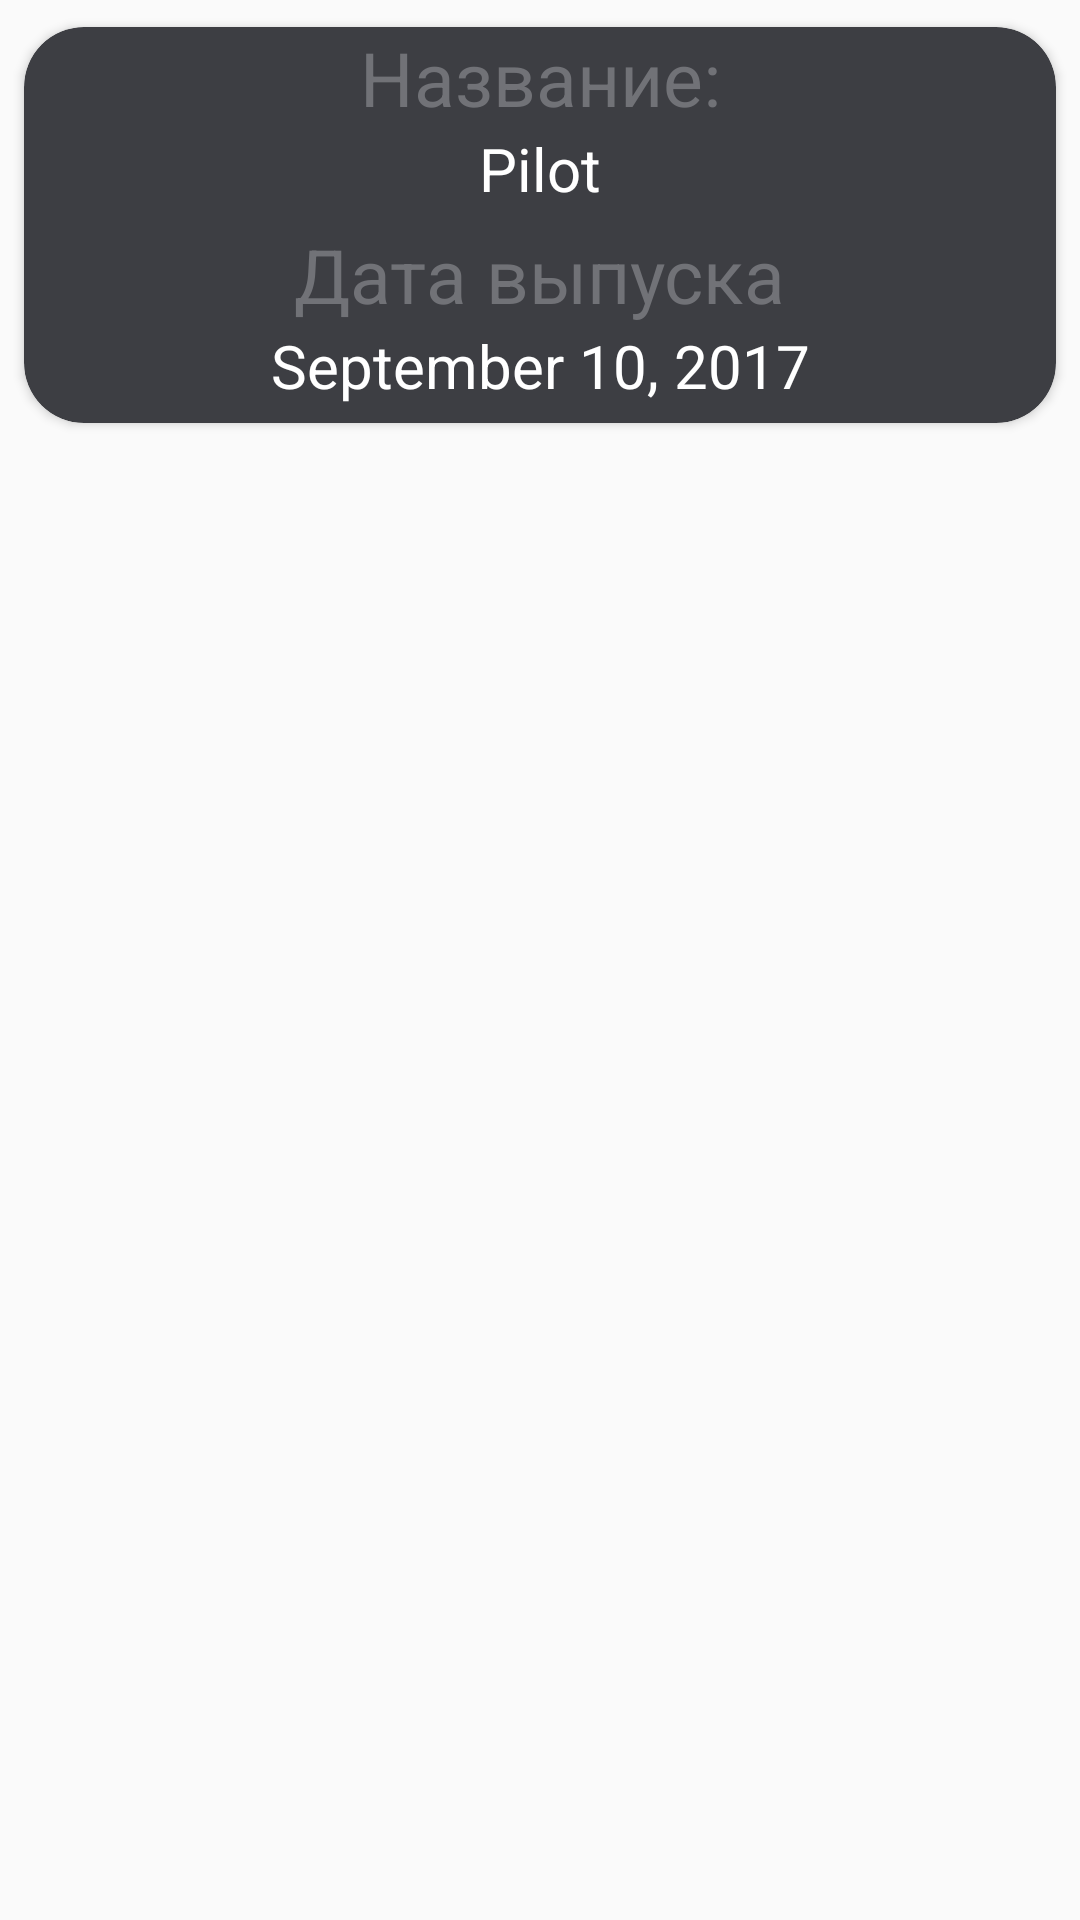

The Android layout XML behind this screen, and the referenced resources:
<!-- AndroidManifest.xml: application theme Theme.RickAndMorty -->
<!-- res/layout/episodes_item.xml -->
<?xml version="1.0" encoding="utf-8"?>
<androidx.constraintlayout.widget.ConstraintLayout xmlns:android="http://schemas.android.com/apk/res/android"
    android:layout_width="match_parent"
    android:layout_height="wrap_content"
    xmlns:app="http://schemas.android.com/apk/res-auto">

    <androidx.cardview.widget.CardView
        android:layout_width="match_parent"
        android:layout_height="150dp"
        app:layout_constraintTop_toTopOf="parent"
        app:cardCornerRadius="20dp"
        app:cardUseCompatPadding="true"
        app:cardBackgroundColor="@color/cardViewColor">

        <androidx.constraintlayout.widget.ConstraintLayout
            android:id="@+id/cardLayout"
            android:layout_width="match_parent"
            android:layout_height="match_parent">

            <TextView
                android:id="@+id/name"
                android:layout_width="wrap_content"
                android:layout_height="wrap_content"
                android:text="@string/name"
                android:textSize="25sp"
                app:layout_constraintStart_toStartOf="parent"
                app:layout_constraintEnd_toEndOf="parent"
                app:layout_constraintTop_toTopOf="parent"
                android:textColor="@color/locationColor"/>

            <TextView
                android:id="@+id/episode"
                android:layout_width="wrap_content"
                android:layout_height="wrap_content"
                app:layout_constraintStart_toStartOf="parent"
                app:layout_constraintEnd_toEndOf="parent"
                app:layout_constraintTop_toBottomOf="@id/name"
                android:text="@string/episode_name"
                android:textColor="@color/white"
                android:textSize="20sp"/>


            <TextView
                android:id="@+id/type"
                android:layout_width="wrap_content"
                android:layout_height="wrap_content"
                app:layout_constraintTop_toBottomOf="@id/episode"
                app:layout_constraintStart_toStartOf="parent"
                app:layout_constraintEnd_toEndOf="parent"
                android:text="@string/air_date"
                android:layout_marginTop="5dp"
                android:textSize="25sp"
                android:textColor="@color/locationColor"/>

            <TextView
                android:id="@+id/airDate"
                android:layout_width="wrap_content"
                android:layout_height="wrap_content"
                app:layout_constraintTop_toBottomOf="@id/type"
                app:layout_constraintStart_toStartOf="parent"
                app:layout_constraintEnd_toEndOf="parent"
                android:text="@string/air_date_name"
                android:textColor="@color/white"
                android:textSize="20sp"/>



        </androidx.constraintlayout.widget.ConstraintLayout>

    </androidx.cardview.widget.CardView>

</androidx.constraintlayout.widget.ConstraintLayout>
<!-- resources referenced by this layout -->
<resources>
  <color name="cardViewColor">#3d3e43</color>
  <color name="locationColor">#717277</color>
  <color name="white">#FFFFFFFF</color>
  <string name="air_date">Дата выпуска</string>
  <string name="air_date_name">September 10, 2017</string>
  <string name="episode_name">Pilot</string>
  <string name="name">Название:</string>
  <style name="Theme.RickAndMorty" parent="Theme.AppCompat.DayNight.NoActionBar">
          
          <item name="colorPrimary">@color/purple_500</item>
          <item name="colorPrimaryVariant">@color/purple_700</item>
          <item name="colorOnPrimary">@color/white</item>
          
          <item name="colorSecondary">@color/teal_200</item>
          <item name="colorSecondaryVariant">@color/teal_700</item>
          <item name="colorOnSecondary">@color/black</item>
          
          <item name="android:statusBarColor" tools:targetApi="l">?attr/colorPrimaryVariant</item>
          
      </style>
  <color name="purple_500">#FF6200EE</color>
  <color name="purple_700">#FF3700B3</color>
  <color name="teal_200">#FF03DAC5</color>
  <color name="teal_700">#FF018786</color>
  <color name="black">#FF000000</color>
</resources>
